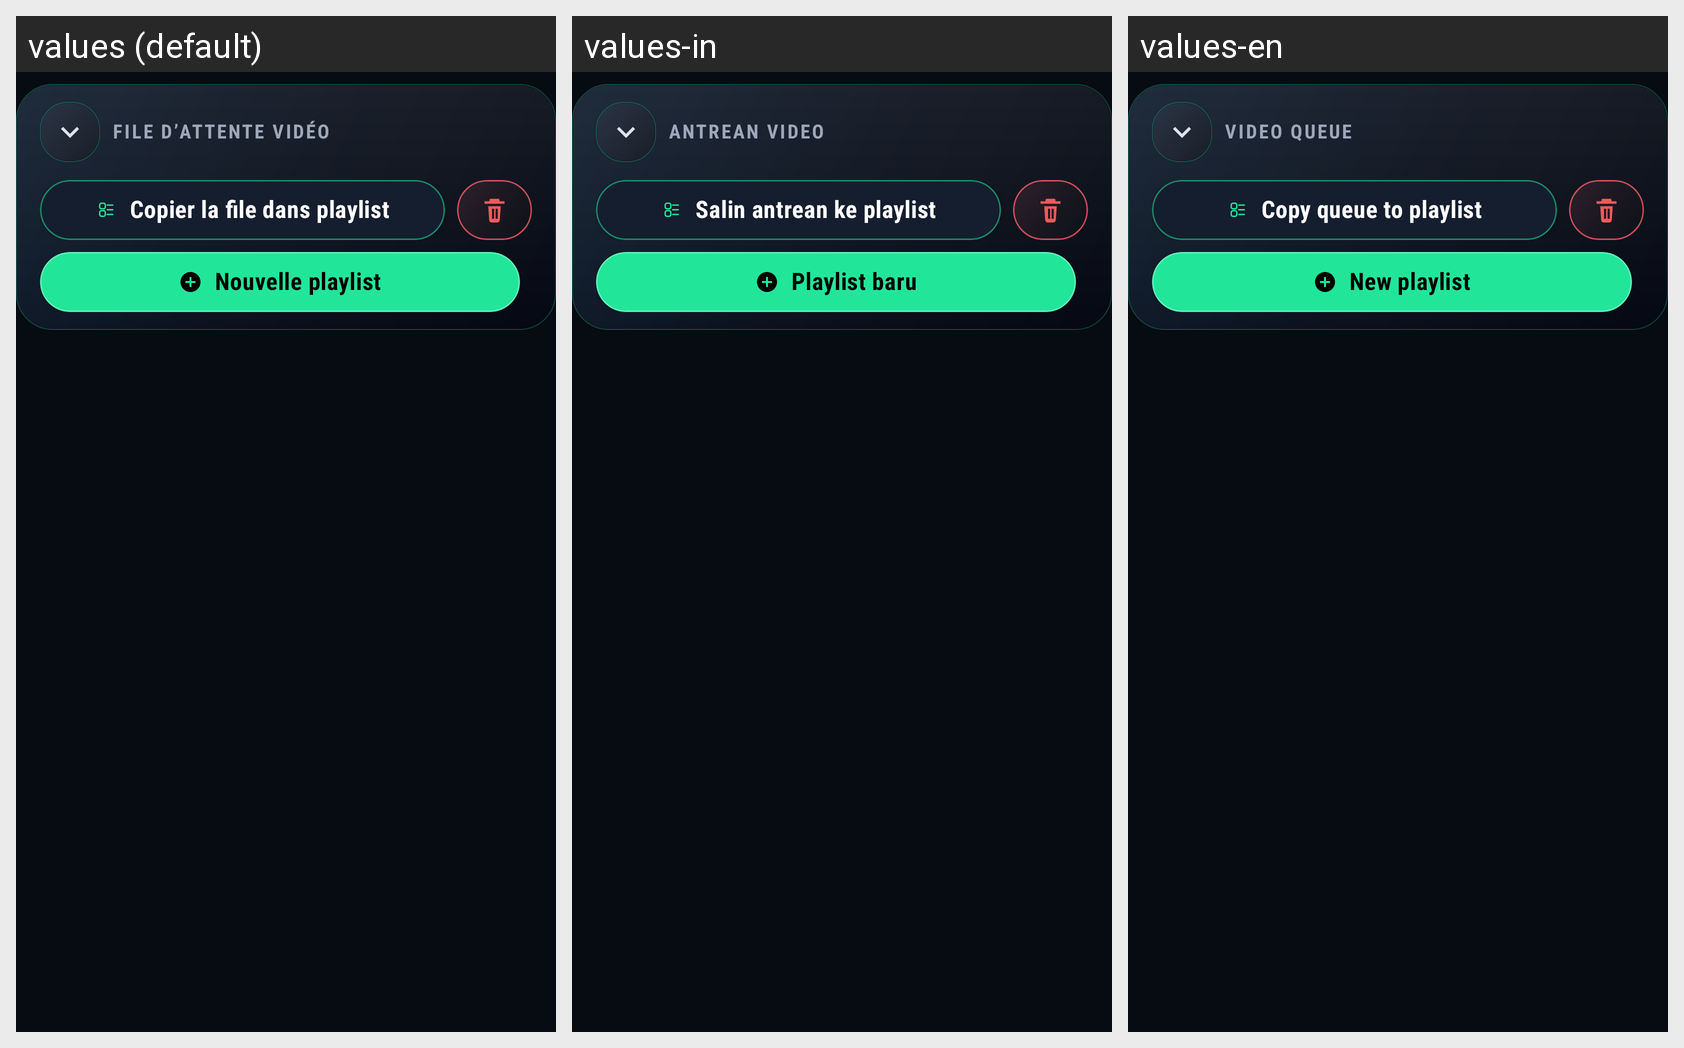

Strings drawn on this Android screen and how each of the app's shown locales translates them:
Android screen res/layout/dialog_video_queue.xml rendered under 3 locales, left to right: values (default), values-in, values-en. Device: Nexus 5 (rendered at 1080×1920; each locale shown at half size, 540×960, under a caption strip naming it); theme Theme.BlazePlayer.
Other locales in the repository, not shown: values-ar, values-de, values-es, values-hi, values-it, values-nl, values-pt, values-ru, values-uk.
Strings drawn on this screen, with the default value and each locale's value (text and hints the layout hard-codes, and strings that could not be matched under every locale, appear in the picture but are not listed):

video_queue_title
  values: FILE D’ATTENTE VIDÉO
  values-in: ANTREAN VIDEO
  values-en: VIDEO QUEUE

action_to_playlist
  values: Copier la file dans playlist
  values-in: Salin antrean ke playlist
  values-en: Copy queue to playlist

content_desc_queue_to_playlist
  values: Copier la file dans playlist
  values-in: Salin antrean ke playlist
  values-en: Copy queue to playlist

action_new_playlist
  values: Nouvelle playlist
  values-in: Playlist baru
  values-en: New playlist
